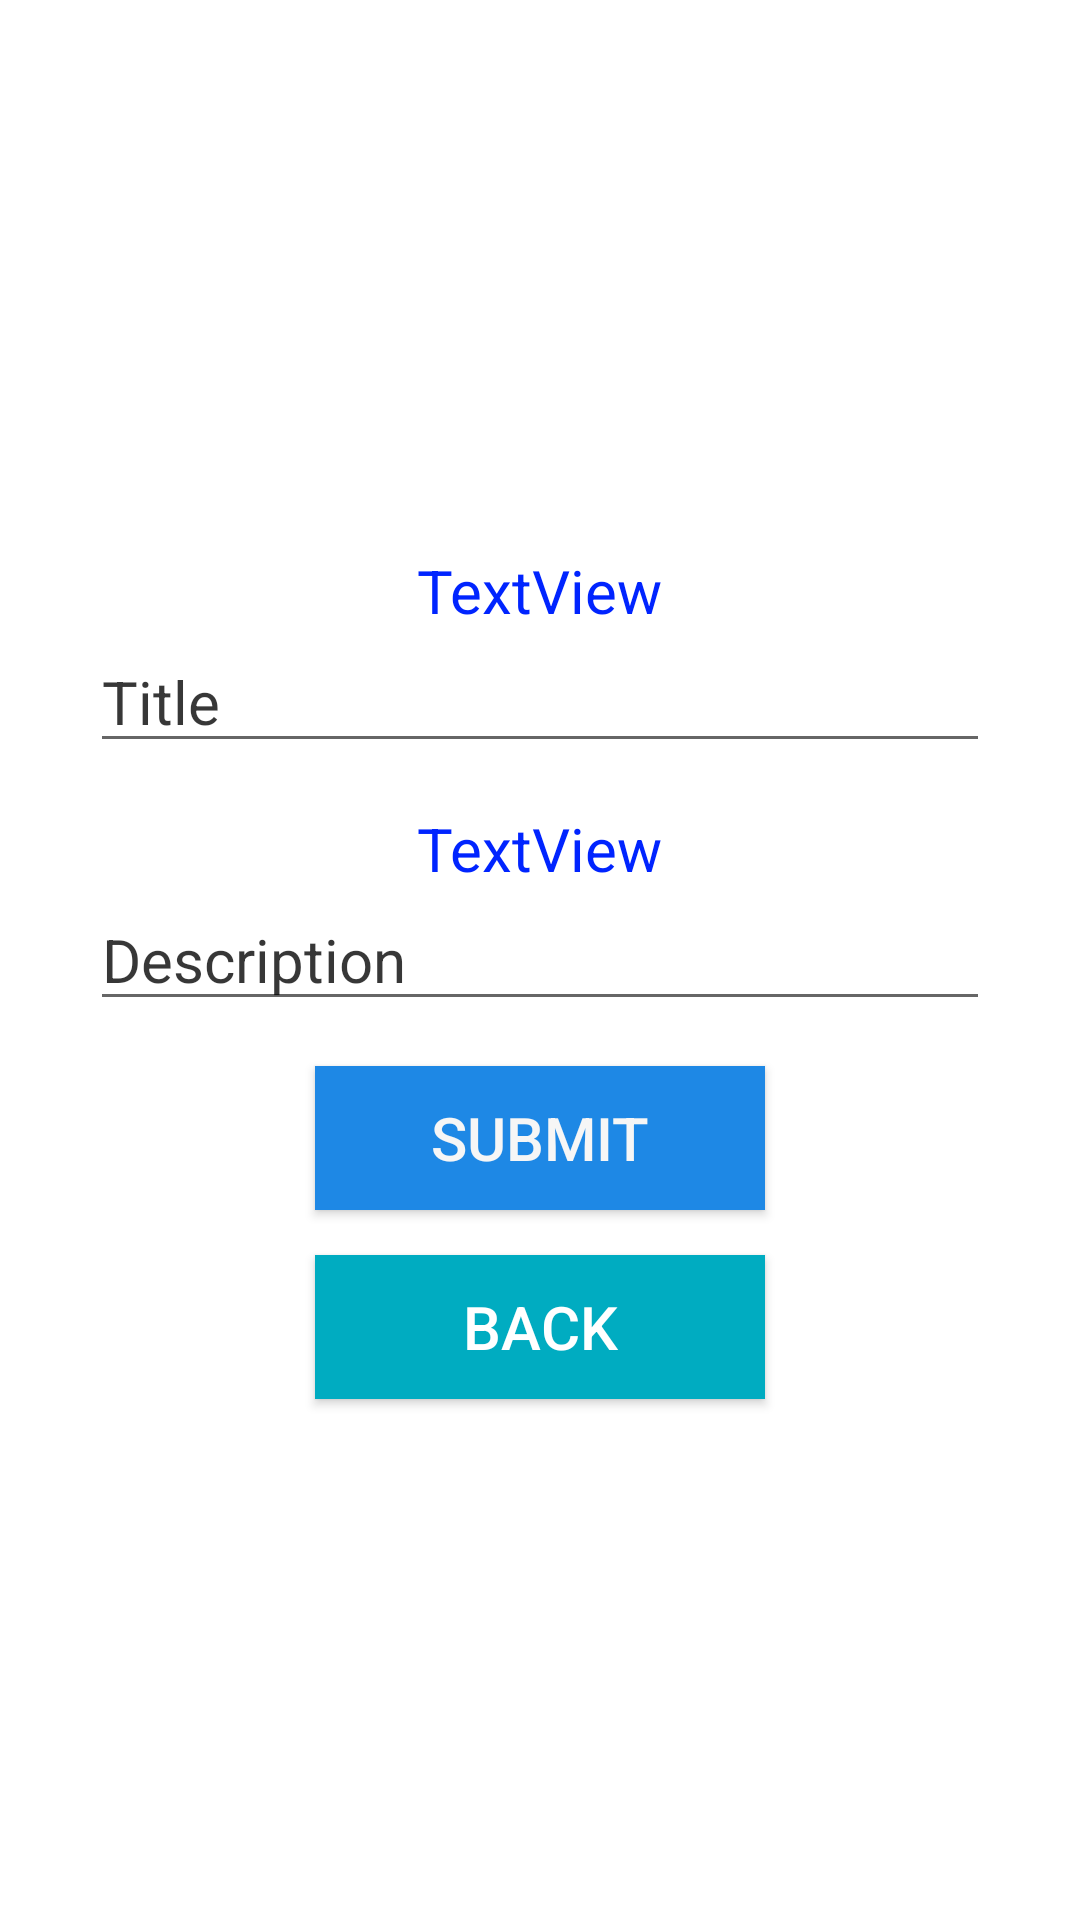

Here is an Android app screen rendered from its layout file. Give the layout XML and the strings, colors and styles it references.
<!-- AndroidManifest.xml: application theme Theme.EazyDiary -->
<!-- res/layout/add_edit.xml -->
<?xml version="1.0" encoding="utf-8"?>
<androidx.appcompat.widget.LinearLayoutCompat xmlns:android="http://schemas.android.com/apk/res/android"
    xmlns:app="http://schemas.android.com/apk/res-auto"
    xmlns:tools="http://schemas.android.com/tools"
    android:layout_width="match_parent"
    android:layout_height="match_parent"
    android:orientation="vertical"
    android:gravity="center"

    android:background="@android:color/white">

    <TextView
        android:id="@+id/tvTitleSet"
        android:layout_width="wrap_content"
        android:layout_height="wrap_content"
        android:layout_marginTop="10sp"
        android:text="TextView"
        android:textColor="#0024FF"
        android:textColorHint="#C8000000"
        android:textSize="20sp" />

    <EditText
        android:id="@+id/add_title"
        android:layout_width="300dp"
        android:layout_height="wrap_content"
        android:layout_marginBottom="15dp"
        android:hint="Title"
        android:inputType="text"
        android:textColor="#000"
        android:textColorHint="#C8000000"
        android:textSize="20sp" />

    <TextView
        android:id="@+id/tvDescSet"
        android:layout_width="wrap_content"
        android:layout_height="wrap_content"
        android:text="TextView"
        android:textColor="#0024FF"
        android:textSize="20sp" />

    <EditText
        android:id="@+id/add_desc"
        android:layout_width="300dp"
        android:layout_height="wrap_content"
        android:layout_marginBottom="15dp"
        android:hint="Description"
        android:inputType="textMultiLine"         android:textColor="#000"
        android:textColorHint="#C8000000"
        android:textSize="20sp" />

    <Button
        android:id="@+id/add_submit"
        android:layout_width="150dp"
        android:layout_height="wrap_content"
        android:layout_marginTop="0dp"
        android:layout_marginBottom="15dp"
        android:background="#1E88E5"
        android:text="Submit"
        android:textColor="#F6F6F6"
        android:textSize="20sp" />

    <Button
        android:id="@+id/add_back"
        android:layout_width="150dp"
        android:layout_height="wrap_content"
        android:background="#00ACC1"
        android:text="Back"
        android:textColor="#FFFFFF"
        android:textSize="20sp" />




</androidx.appcompat.widget.LinearLayoutCompat>
<!-- resources referenced by this layout -->
<resources>
  <style name="Theme.EazyDiary" parent="Theme.MaterialComponents.DayNight.DarkActionBar">
          
          <item name="colorPrimary">@color/purple_500</item>
          <item name="colorPrimaryVariant">@color/purple_700</item>
          <item name="colorOnPrimary">@color/white</item>
          
          <item name="colorSecondary">@color/teal_200</item>
          <item name="colorSecondaryVariant">@color/teal_700</item>
          <item name="colorOnSecondary">@color/black</item>
          
          <item name="android:statusBarColor" tools:targetApi="l">?attr/colorPrimaryVariant</item>
          
      </style>
  <!-- not gathered from this repository: default colours our renderer supplied (Android Studio template values) -->
  <color name="purple_500">#FF6200EE</color>
  <color name="purple_700">#FF3700B3</color>
  <color name="teal_200">#FF03DAC5</color>
  <color name="teal_700">#FF018786</color>
  <color name="black">#FF000000</color>
  <color name="white">#FFFFFFFF</color>
</resources>
